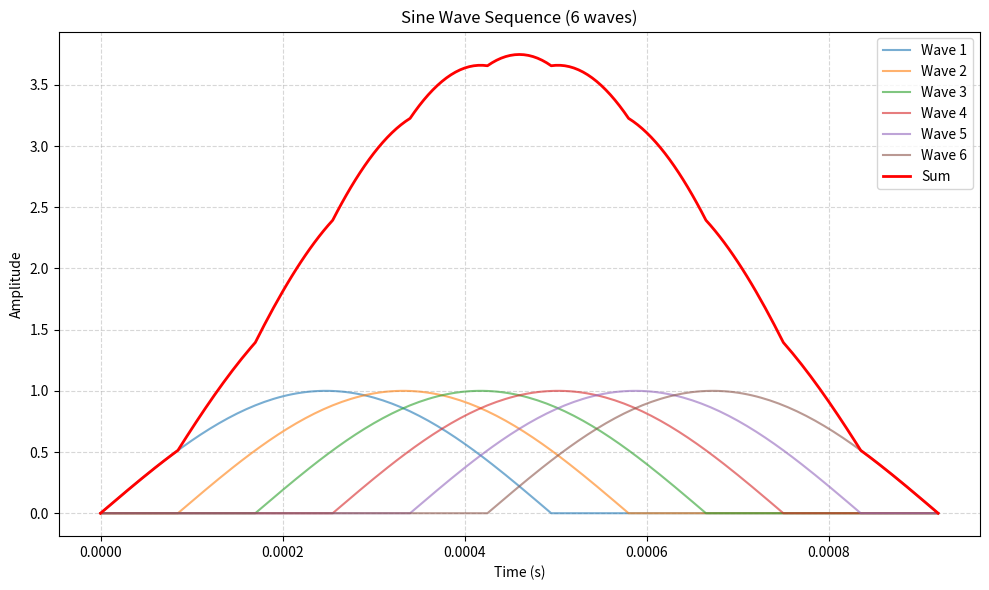
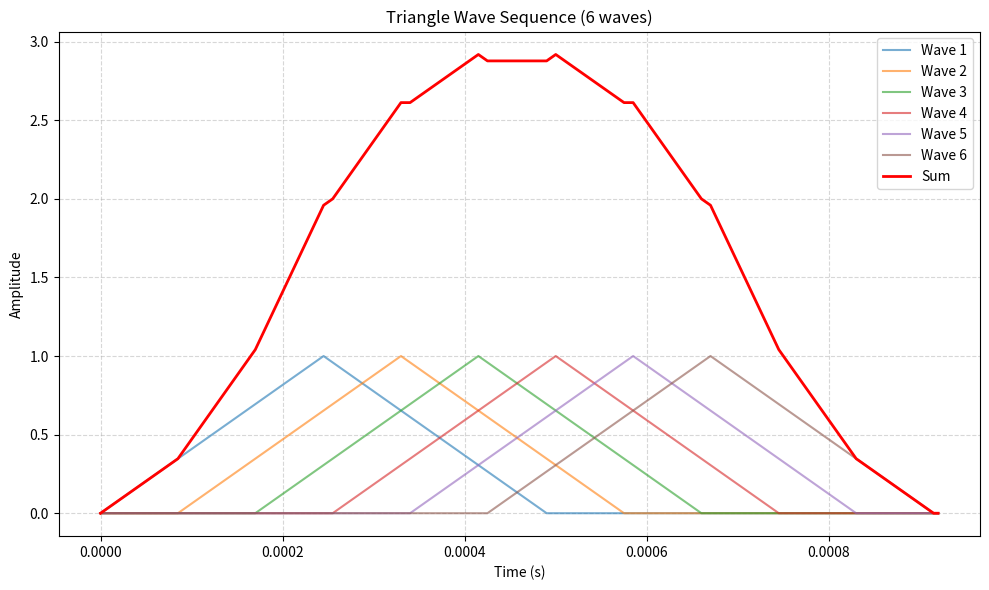
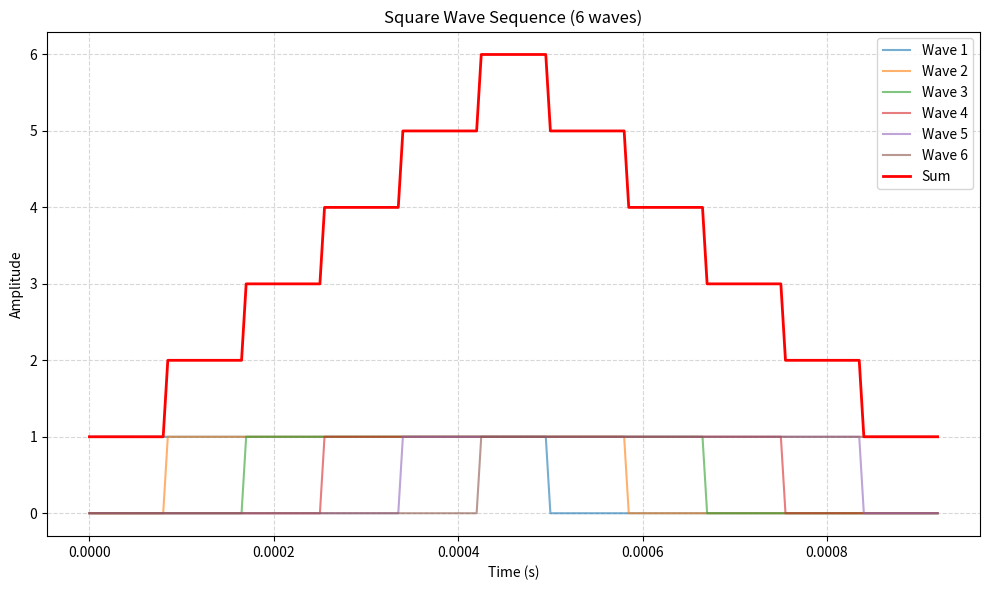
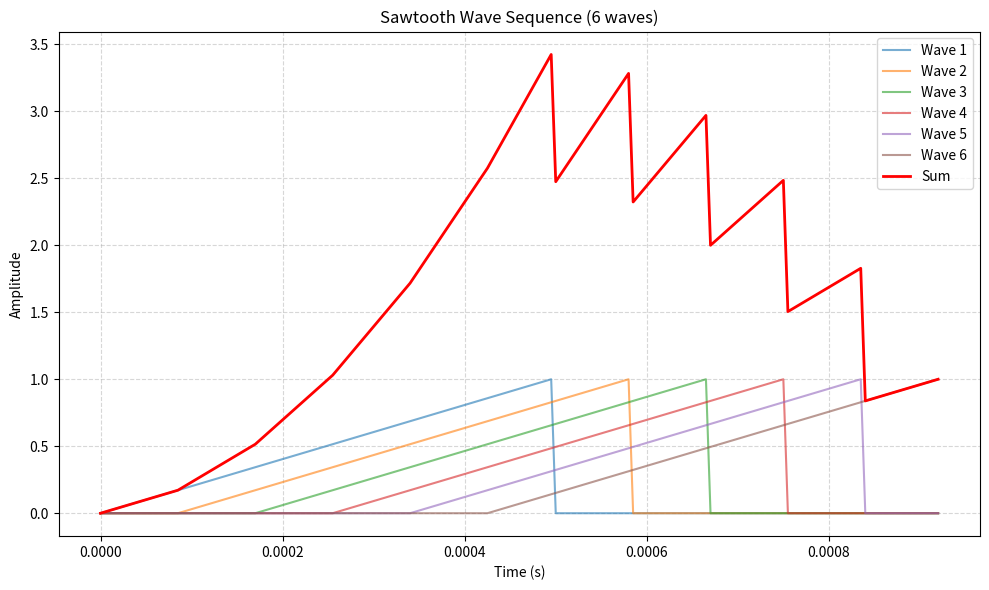
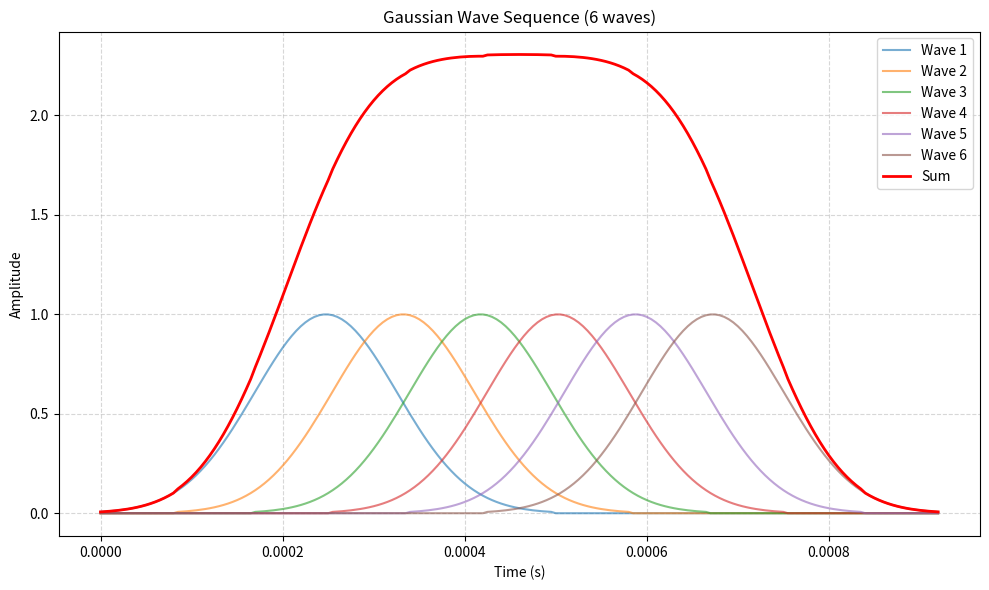

Write Python code to recreate these figures, in order.
import numpy as np
import matplotlib.pyplot as plt

def generate_waveform(wave_type, num_points=100, amplitude=1.0):
    """生成基础单峰波形"""
    x = np.linspace(0, 1, num_points)

    if wave_type == 'sine':
        return amplitude * np.sin(np.pi * x)
    
    elif wave_type == 'triangle':
        half = round(num_points / 2)
        rise = np.linspace(0, amplitude, half)
        fall = np.linspace(amplitude, 0, half)
        return np.concatenate((rise, fall[1:],np.array([0])),axis=0)
    
    elif wave_type == 'square':
        return np.full(num_points, amplitude)
    
    elif wave_type == 'sawtooth':
        return amplitude * x

    elif wave_type == 'gaussian':
        return amplitude * np.exp(-20 * (x - 0.5) ** 2)
    
    else:
        raise ValueError(f"Unsupported wave type: {wave_type}")

def generate_wave_sequence(wave_type='sine', num_waves=5, 
                           wave_duration=0.0005, delta_t=0.0003, 
                           amplitude=1.0, num_points=100):
    """生成波形序列并求叠加"""
    time_step = wave_duration / num_points
    shift_points = max(1, int(round(delta_t / time_step)))
    total_points = (num_waves - 1) * shift_points + num_points
    time_values = np.arange(total_points) * time_step

    base_wave = generate_waveform(wave_type, num_points, amplitude)
    total_wave = np.zeros(total_points)
    waveforms = []

    for i in range(num_waves):
        wave = np.zeros(total_points)
        start = i * shift_points
        end = min(start + num_points, total_points)
        length = end - start
        wave[start:end] = base_wave[:length]
        waveforms.append(wave)
        total_wave += wave

    return waveforms, total_wave, time_values

def plot_waveforms(waveforms, total_wave, time_values, wave_type):
    """绘制多个波形及其叠加图"""
    plt.figure(figsize=(10, 6))
    
    # 绘制前几条单个波形
    max_show = len(waveforms)
    for i in range(max_show):
        plt.plot(time_values, waveforms[i], alpha=0.6, label=f'Wave {i+1}')
    
    # 绘制叠加波形
    plt.plot(time_values, total_wave, 'r-', linewidth=2, label='Sum')
    
    plt.title(f'{wave_type.capitalize()} Wave Sequence ({len(waveforms)} waves)')
    plt.xlabel('Time (s)')
    plt.ylabel('Amplitude')
    plt.grid(True, linestyle='--', alpha=0.5)
    plt.legend()
    plt.tight_layout()
    plt.show()

# ======================== 主程序 ========================
if __name__ == "__main__":
    wave_types = ['sine', 'triangle', 'square', 'sawtooth', 'gaussian']
    num_waves = 6
    wave_duration = 0.0005  # 每个波的持续时间
    delta_t = wave_duration/num_waves       # 相邻波形间隔
    amplitude = 1.0

    for wave_type in wave_types:
        waveforms, total_wave, time_values = generate_wave_sequence(
            wave_type=wave_type,
            num_waves=num_waves,
            wave_duration=wave_duration,
            delta_t=delta_t,
            amplitude=amplitude
        )
        plot_waveforms(waveforms, total_wave, time_values, wave_type)
        